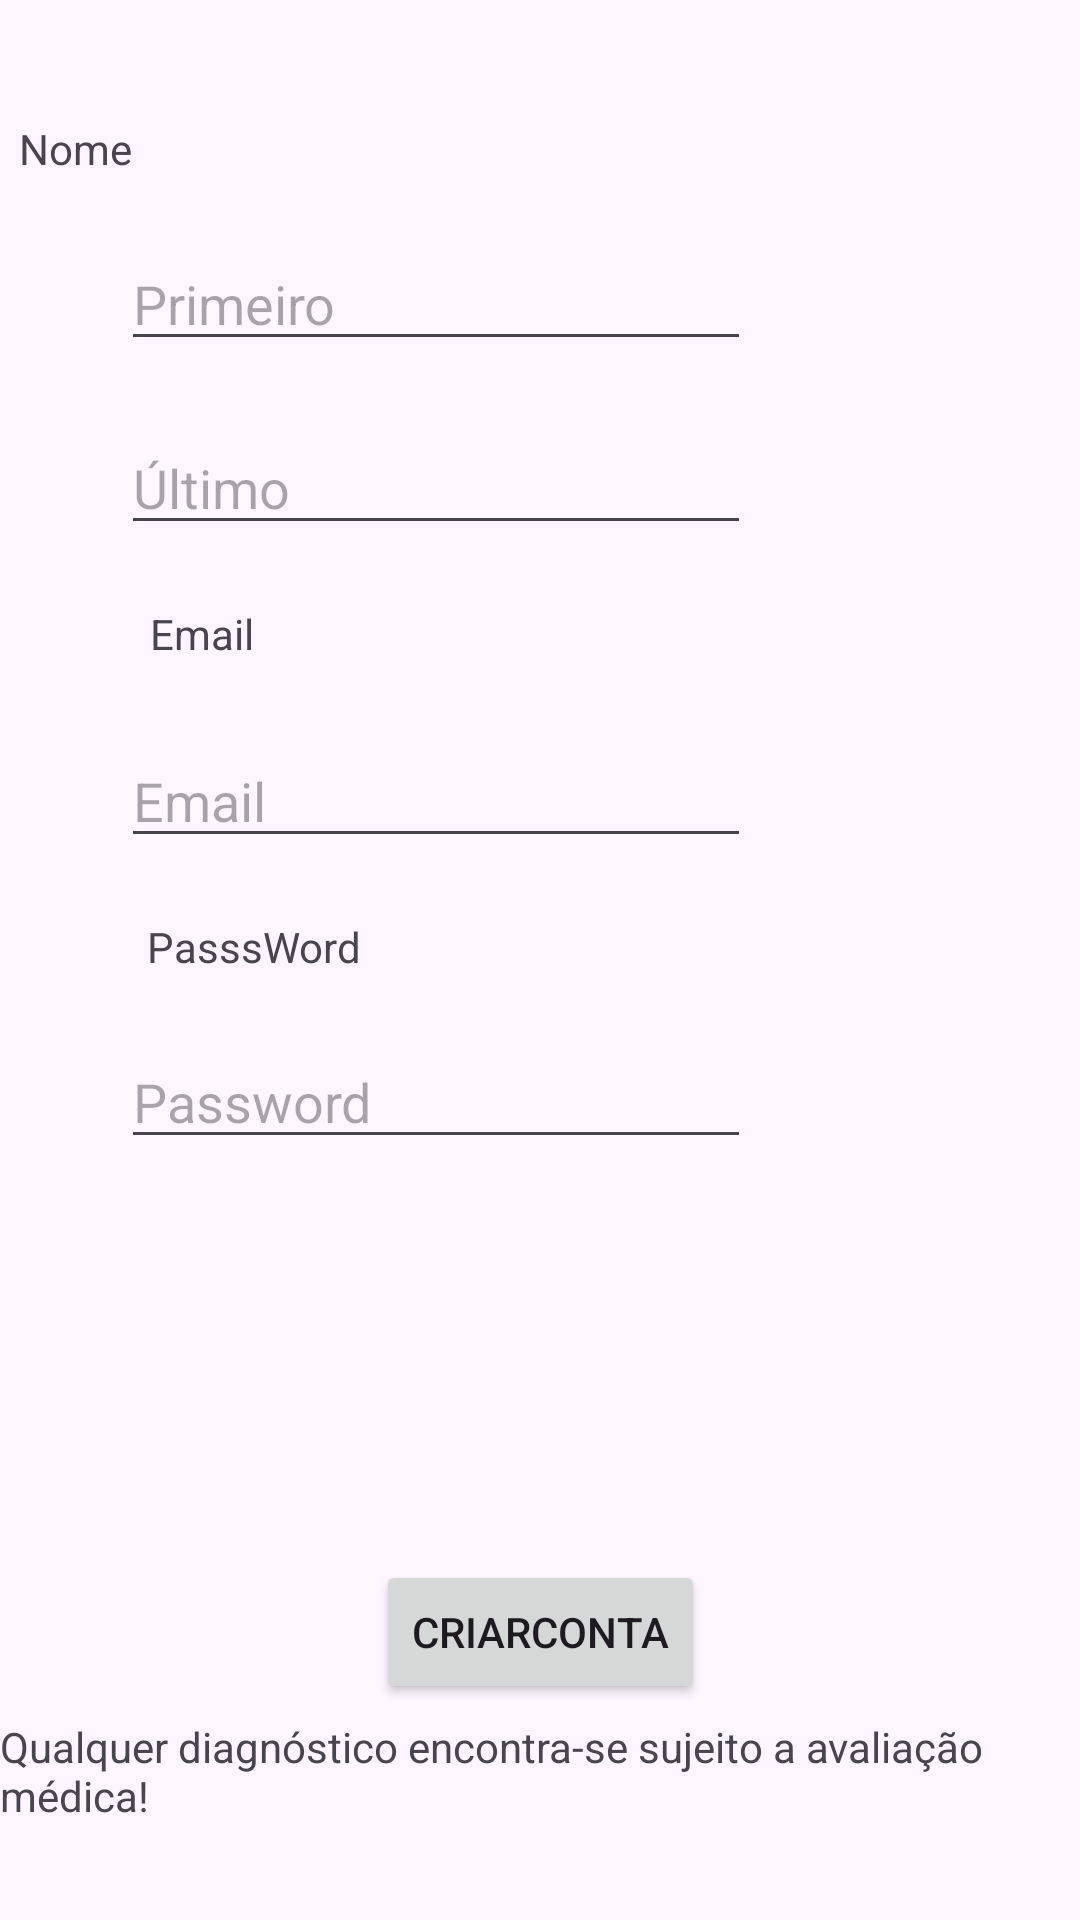

This screen was rendered from an Android layout file. Write that file and the resources it references.
<!-- AndroidManifest.xml: application theme Theme.SaudeMais -->
<!-- res/layout/activity_criar_conta.xml -->
<?xml version="1.0" encoding="utf-8"?>
<androidx.constraintlayout.widget.ConstraintLayout xmlns:android="http://schemas.android.com/apk/res/android"
    xmlns:app="http://schemas.android.com/apk/res-auto"
    xmlns:tools="http://schemas.android.com/tools"
    android:id="@+id/main"
    android:layout_width="match_parent"
    android:layout_height="match_parent"
    tools:context=".CriarConta">

    <TextView
        android:id="@+id/Nome"
        android:layout_width="wrap_content"
        android:layout_height="wrap_content"
        android:layout_marginTop="40dp"
        android:layout_marginEnd="316dp"
        android:text="Nome"
        app:layout_constraintEnd_toEndOf="parent"
        app:layout_constraintTop_toTopOf="parent" />

    <EditText
        android:id="@+id/primeirnomet"
        android:layout_width="wrap_content"
        android:layout_height="wrap_content"
        android:layout_marginTop="20dp"
        android:ems="10"
        android:hint="Primeiro"
        android:inputType="text"
        android:text=""
        app:layout_constraintEnd_toEndOf="parent"
        app:layout_constraintHorizontal_bias="0.268"
        app:layout_constraintStart_toStartOf="parent"
        app:layout_constraintTop_toBottomOf="@+id/Nome" />

    <TextView
        android:id="@+id/emailtv"
        android:layout_width="wrap_content"
        android:layout_height="wrap_content"
        android:layout_marginTop="20dp"
        android:text="Email"
        app:layout_constraintEnd_toEndOf="parent"
        app:layout_constraintHorizontal_bias="0.154"
        app:layout_constraintStart_toStartOf="parent"
        app:layout_constraintTop_toBottomOf="@+id/ultimonome" />

    <EditText
        android:id="@+id/Email"
        android:layout_width="wrap_content"
        android:layout_height="wrap_content"
        android:layout_marginTop="24dp"
        android:ems="10"
        android:hint="Email"
        android:inputType="text"
        app:layout_constraintEnd_toEndOf="parent"
        app:layout_constraintHorizontal_bias="0.268"
        app:layout_constraintStart_toStartOf="parent"
        app:layout_constraintTop_toBottomOf="@+id/emailtv" />

    <EditText
        android:id="@+id/ultimonome"
        android:layout_width="wrap_content"
        android:layout_height="wrap_content"
        android:layout_marginTop="20dp"
        android:ems="10"
        android:hint="Último"
        android:inputType="text"
        android:text=""
        app:layout_constraintEnd_toEndOf="parent"
        app:layout_constraintHorizontal_bias="0.268"
        app:layout_constraintStart_toStartOf="parent"
        app:layout_constraintTop_toBottomOf="@+id/primeirnomet" />


    <TextView
        android:id="@+id/passwordtv"
        android:layout_width="wrap_content"
        android:layout_height="wrap_content"
        android:layout_marginTop="20dp"
        android:text="PasssWord"
        app:layout_constraintEnd_toEndOf="parent"
        app:layout_constraintHorizontal_bias="0.17"
        app:layout_constraintStart_toStartOf="parent"
        app:layout_constraintTop_toBottomOf="@+id/Email" />

    <EditText
        android:id="@+id/password_toggle"
        android:layout_width="wrap_content"
        android:layout_height="wrap_content"
        android:layout_marginTop="20dp"
        android:ems="10"
        android:hint="Password"
        android:inputType="textPassword"
        app:layout_constraintEnd_toEndOf="parent"
        app:layout_constraintHorizontal_bias="0.268"
        app:layout_constraintStart_toStartOf="parent"
        app:layout_constraintTop_toBottomOf="@+id/passwordtv" />


    <TextView
        android:id="@+id/idadetv"
        android:layout_width="wrap_content"
        android:layout_height="wrap_content"
        android:layout_marginTop="40dp"
        android:text="Idade"
        android:visibility="invisible"
        app:layout_constraintEnd_toEndOf="parent"
        app:layout_constraintHorizontal_bias="0.154"
        app:layout_constraintStart_toStartOf="parent"
        app:layout_constraintTop_toTopOf="parent" />

    <EditText
        android:id="@+id/idade"
        android:layout_width="wrap_content"
        android:layout_height="wrap_content"
        android:layout_marginTop="20dp"
        android:ems="10"
        android:hint="Idade"
        android:inputType="text"
        android:visibility="invisible"
        app:layout_constraintEnd_toEndOf="parent"
        app:layout_constraintHorizontal_bias="0.268"
        app:layout_constraintStart_toStartOf="parent"
        app:layout_constraintTop_toBottomOf="@+id/Nome" />

    <TextView
        android:id="@+id/Pesotv"
        android:layout_width="wrap_content"
        android:layout_height="wrap_content"
        android:layout_marginTop="20dp"
        android:text="Peso"
        android:visibility="invisible"
        app:layout_constraintEnd_toEndOf="parent"
        app:layout_constraintHorizontal_bias="0.153"
        app:layout_constraintStart_toStartOf="parent"
        app:layout_constraintTop_toBottomOf="@+id/primeirnomet" />

    <EditText
        android:id="@+id/peso"
        android:layout_width="wrap_content"
        android:layout_height="wrap_content"
        android:layout_marginTop="20dp"
        android:ems="10"
        android:hint="Peso"
        android:inputType="text"
        android:text=""
        android:visibility="invisible"
        app:layout_constraintEnd_toEndOf="parent"
        app:layout_constraintHorizontal_bias="0.268"
        app:layout_constraintStart_toStartOf="parent"
        app:layout_constraintTop_toBottomOf="@+id/Pesotv" />

    <TextView
        android:id="@+id/Génerotv"
        android:layout_width="wrap_content"
        android:layout_height="wrap_content"
        android:layout_marginTop="28dp"
        android:text="Género"
        android:visibility="invisible"
        app:layout_constraintEnd_toEndOf="parent"
        app:layout_constraintHorizontal_bias="0.147"
        app:layout_constraintStart_toStartOf="parent"
        app:layout_constraintTop_toBottomOf="@+id/peso" />

    <EditText
        android:id="@+id/Género"
        android:layout_width="wrap_content"
        android:layout_height="wrap_content"
        android:layout_marginTop="20dp"
        android:ems="10"
        android:hint="Género"
        android:inputType="text"
        android:text=""
        android:visibility="invisible"
        app:layout_constraintEnd_toEndOf="parent"
        app:layout_constraintHorizontal_bias="0.268"
        app:layout_constraintStart_toStartOf="parent"
        app:layout_constraintTop_toBottomOf="@+id/Génerotv" />

    <TextView
        android:id="@+id/alergias"
        android:layout_width="wrap_content"
        android:layout_height="wrap_content"
        android:layout_marginTop="16dp"
        android:hint="Alergias"
        android:visibility="invisible"
        app:layout_constraintEnd_toEndOf="parent"
        app:layout_constraintHorizontal_bias="0.15"
        app:layout_constraintStart_toStartOf="parent"
        app:layout_constraintTop_toBottomOf="@+id/Género" />

    <EditText
        android:id="@+id/doenças"
        android:layout_width="wrap_content"
        android:layout_height="wrap_content"
        android:layout_marginTop="20dp"
        android:ems="10"
        android:hint="Alergias"
        android:inputType="text"
        android:visibility="invisible"
        app:layout_constraintEnd_toEndOf="parent"
        app:layout_constraintHorizontal_bias="0.268"
        app:layout_constraintStart_toStartOf="parent"
        app:layout_constraintTop_toBottomOf="@+id/alergias" />


    <TextView
        android:id="@+id/quadro"
        android:layout_width="wrap_content"
        android:layout_height="19dp"
        android:layout_marginTop="20dp"
        android:text="Quadro Clínico"
        android:visibility="invisible"
        app:layout_constraintEnd_toEndOf="parent"
        app:layout_constraintHorizontal_bias="0.168"
        app:layout_constraintStart_toStartOf="parent"
        app:layout_constraintTop_toBottomOf="@+id/doenças" />

    <EditText
        android:id="@+id/diagnostico"
        android:layout_width="wrap_content"
        android:layout_height="wrap_content"
        android:layout_marginTop="20dp"
        android:ems="10"
        android:hint="Diagnósticos anteriores!"
        android:inputType="text"
        android:text=""
        android:visibility="invisible"
        app:layout_constraintEnd_toEndOf="parent"
        app:layout_constraintHorizontal_bias="0.268"
        app:layout_constraintStart_toStartOf="parent"
        app:layout_constraintTop_toBottomOf="@+id/quadro" />

    <Button
        android:id="@+id/CriarConta"
        android:layout_width="wrap_content"
        android:layout_height="wrap_content"
        android:layout_marginBottom="72dp"
        android:text="CriarConta"
        app:layout_constraintBottom_toBottomOf="parent"
        app:layout_constraintEnd_toEndOf="parent"
        app:layout_constraintStart_toStartOf="parent" />


    <TextView
        android:id="@+id/textView3"
        android:layout_width="wrap_content"
        android:layout_height="wrap_content"
        android:layout_marginBottom="32dp"
        android:text="Qualquer diagnóstico encontra-se sujeito a avaliação médica!"
        app:layout_constraintBottom_toBottomOf="parent"
        app:layout_constraintEnd_toEndOf="parent"
        app:layout_constraintHorizontal_bias="0.448"
        app:layout_constraintStart_toStartOf="parent" />

</androidx.constraintlayout.widget.ConstraintLayout>
<!-- resources referenced by this layout -->
<resources>
  <style name="Theme.SaudeMais" parent="Base.Theme.SaudeMais" />
  <style name="Base.Theme.SaudeMais" parent="Theme.Material3.DayNight.NoActionBar">
          
          
      </style>
</resources>
